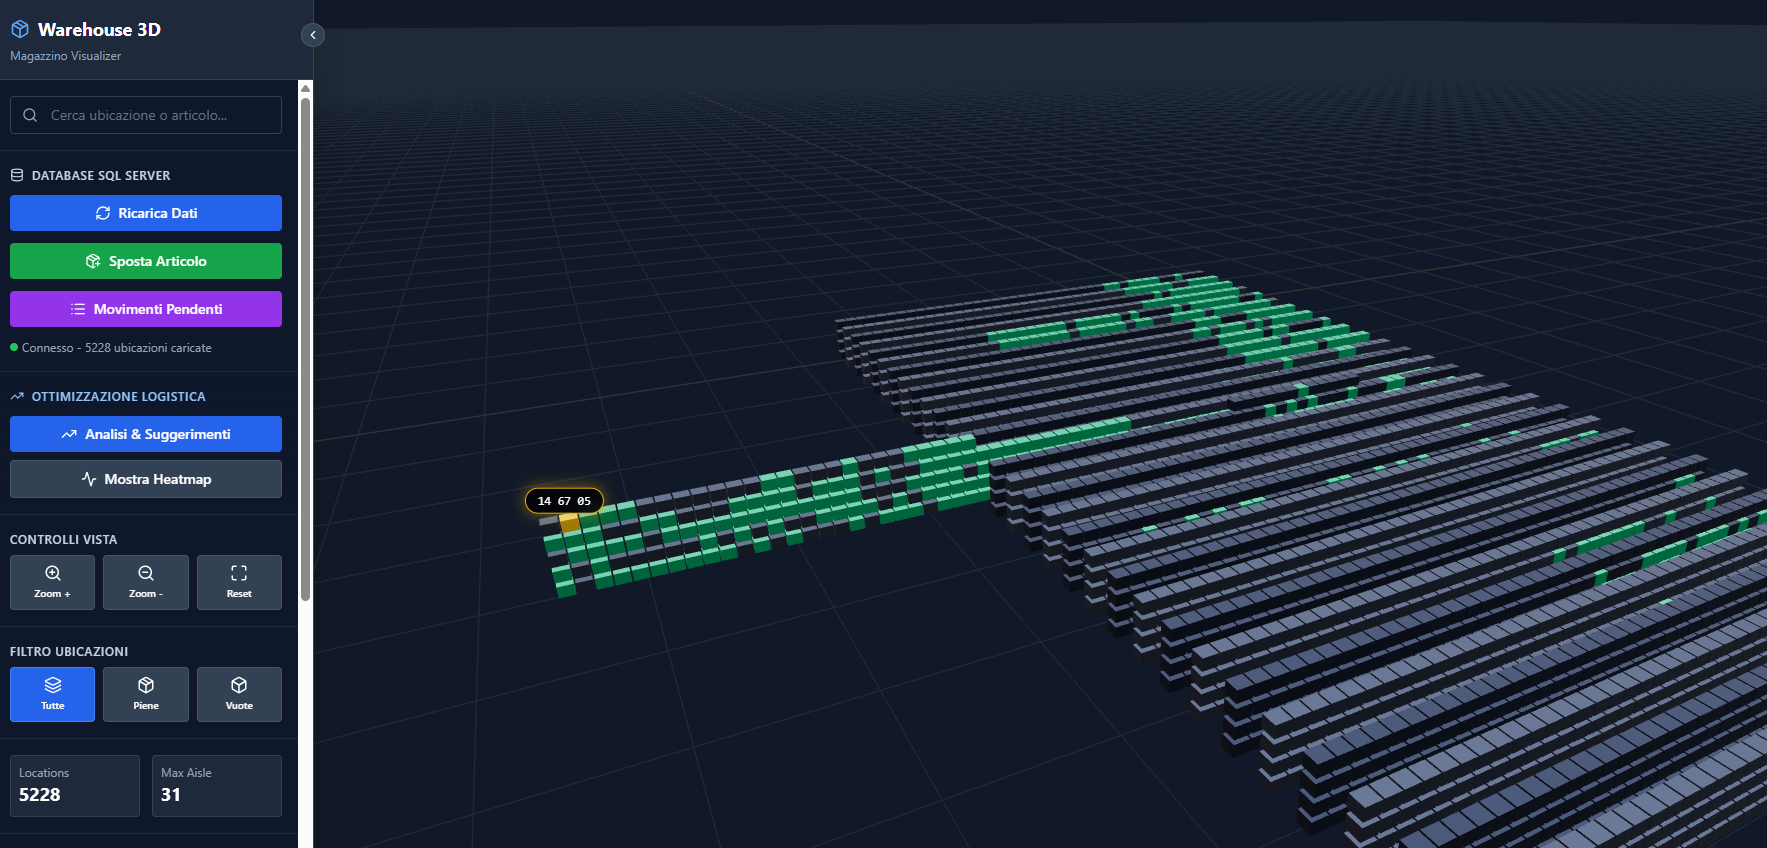

The data file committed next to this chart (first rows):
14; 0; ; ; ; ; ; P; 0.000000000; 0.000000000; 0.000000000; S; ; N; NULL; 5; ; 0.000000000; 
00 00 00; 1; ; 00; 00; 00; ; P; 0.000000000; 0.000000000; 0.000000000; S; ; N; NULL; 5; SOTT-047/1; 14300; BUSTE SOTTOVUOTO 200X300 GOFFRATE
01 01 01; 1; ; 01; 01; 01; ; P; 0.000000000; 0.000000000; 0.000000000; S; ; N; NULL; 5; PARA-003/5; 25; CARTA POLITENATA UNICA GR.45 FORMATO 33X…
01 01 02; 1; ; 01; 01; 02; ; P; 0.000000000; 0.000000000; 0.000000000; S; ; N; NULL; 5; PARA-007/11; 155; CARTA POLITENATA GR. 45+PE - ST. GENERIC…
01 01 03; 1; ; 01; 01; 03; ; P; 0.000000000; 0.000000000; 0.000000000; S; ; N; NULL; 5; ; 0.000000000; 
01 01 04; 1; ; 01; 01; 04; ; S; 0.000000000; 0.000000000; 0.000000000; S; ; N; NULL; 5; ; 0.000000000; 
01 02 01; 1; ; 01; 02; 01; ; P; 0.000000000; 0.000000000; 0.000000000; S; ; N; NULL; 5; ; 0.000000000; 
01 02 02; 1; ; 01; 02; 02; ; P; 0.000000000; 0.000000000; 0.000000000; S; ; N; NULL; 5; POL45P25; 15; POLITENATA GR. 45 PANE 25X37/15KG
01 02 03; 1; ; 01; 02; 03; ; P; 0.000000000; 0.000000000; 0.000000000; S; ; N; NULL; 5; SACC-007/3; 720; SACCHETTI CARTA VELEN KV SE FORMATO 15X3…
01 02 04; 1; ; 01; 02; 04; ; S; 0.000000000; 0.000000000; 0.000000000; S; ; N; NULL; 5; ; 0.000000000; 
01 03 01; 1; ; 01; 03; 01; ; P; 0.000000000; 0.000000000; 0.000000000; S; ; N; NULL; 5; ; 0.000000000; 
01 03 02; 1; ; 01; 03; 02; ; P; 0.000000000; 0.000000000; 0.000000000; S; ; N; NULL; 5; PARA-008/5; 70; CARTA PERGAMIN BIANCO GR. 50 MQ. X ALIME…
01 03 03; 1; ; 01; 03; 03; ; P; 0.000000000; 0.000000000; 0.000000000; S; ; N; NULL; 5; ; 0.000000000; 
01 03 04; 1; ; 01; 03; 04; ; S; 0.000000000; 0.000000000; 0.000000000; S; ; N; NULL; 5; ; 0.000000000; 
01 04 01; 1; ; 01; 04; 01; ; P; 0.000000000; 0.000000000; 0.000000000; S; ; N; NULL; 5; PARA-003/97; 99; CARTA POLITENATA CM. 25X37 ST. PANE SALA…
01 04 02; 1; ; 01; 04; 02; ; P; 0.000000000; 0.000000000; 0.000000000; S; ; N; NULL; 5; PARA-007/37; 240; CARTA POLITENATA GR. 45+PE - ST. GENERIC…
01 04 03; 1; ; 01; 04; 03; ; P; 0.000000000; 0.000000000; 0.000000000; S; ; N; NULL; 5; SACC-048/1; 62; SACCHETTI DI CARTA B35/40 10X24 DISP.100…
01 04 04; 1; ; 01; 04; 04; ; S; 0.000000000; 0.000000000; 0.000000000; S; ; N; NULL; 5; SACC-007/13; 390; SACCHETTI CARTA VELEN KV SE FORMATO 22X5…
01 05 01; 1; ; 01; 05; 01; ; P; 0.000000000; 0.000000000; 0.000000000; S; ; N; NULL; 5; PARA-003/99; 100; CARTA POLITENATA CM. 33X40 ST. PANE SALA…
01 05 02; 1; ; 01; 05; 02; ; P; 0.000000000; 0.000000000; 0.000000000; S; ; N; NULL; 5; PARA-007/98; 50; CARTA POLITENATA GR. 45+PE TUTTA BIANCA …
01 05 03; 1; ; 01; 05; 03; ; P; 0.000000000; 0.000000000; 0.000000000; S; ; N; NULL; 5; SACC-13/3; 27; SACCHETTI KRAFT AVANA 40GR 12X28 CRAI
01 05 04; 1; ; 01; 05; 04; ; S; 0.000000000; 0.000000000; 0.000000000; S; ; N; NULL; 5; ; 0.000000000; 
01 06 01; 1; ; 01; 06; 01; ; P; 0.000000000; 0.000000000; 0.000000000; S; ; N; NULL; 5; PARA-003/98; 35; CARTA POLITENATA CM. 37X50 ST. PANE SALA…
01 06 02; 1; ; 01; 06; 02; ; P; 0.000000000; 0.000000000; 0.000000000; S; ; N; NULL; 5; PARA-007/28; 415; CARTA POLITENATA GR. 45+PE TUTTA BIANCA …
01 06 03; 1; ; 01; 06; 03; ; P; 0.000000000; 0.000000000; 0.000000000; S; ; N; NULL; 5; SACC-13/62; 20; SACCHETTIKBM 40GR 25X50 CRAI
01 06 04; 1; ; 01; 06; 04; ; S; 0.000000000; 0.000000000; 0.000000000; S; ; N; NULL; 5; ; 0.000000000; 
01 07 01; 1; ; 01; 07; 01; ; P; 0.000000000; 0.000000000; 0.000000000; S; ; N; NULL; 5; POL45P37; 30; POLITENATA GR. 45 PANE 37X50/15KG
01 07 02; 1; ; 01; 07; 02; ; P; 0.000000000; 0.000000000; 0.000000000; S; ; N; NULL; 5; PARA-007/26; 180; CARTA POLITENATA GR. 45+PE TUTTA BIANCA …
01 07 03; 1; ; 01; 07; 03; ; P; 0.000000000; 0.000000000; 0.000000000; S; ; N; NULL; 5; ; 0.000000000; 
01 07 04; 1; ; 01; 07; 04; ; S; 0.000000000; 0.000000000; 0.000000000; S; ; N; NULL; 5; ALPE-020/2; 828; BOBINA PELLICOLA DA 300 METRI H.30 - RIC…
01 08 01; 1; ; 01; 08; 01; ; P; 0.000000000; 0.000000000; 0.000000000; S; ; N; NULL; 5; PARA-007/14; 650; CARTA POLITENATA GR. 45+PE - ST. GENERIC…
01 08 02; 1; ; 01; 08; 02; ; P; 0.000000000; 0.000000000; 0.000000000; S; ; N; NULL; 5; PARA-007/38; 125; CARTA POLITENATA GR. 45+PE TUTTA BIANCA …
01 08 03; 1; ; 01; 08; 03; ; P; 0.000000000; 0.000000000; 0.000000000; S; ; N; NULL; 5; SACC-13/63; 5; SACCHETTI AVANA  40GR 25X50 CRAI
01 08 04; 1; ; 01; 08; 04; ; S; 0.000000000; 0.000000000; 0.000000000; S; ; N; NULL; 5; ALPE-020/2; 617; BOBINA PELLICOLA DA 300 METRI H.30 - RIC…
01 09 01; 1; ; 01; 09; 01; ; P; 0.000000000; 0.000000000; 0.000000000; S; ; N; NULL; 5; PARA-007/15; 320; CARTA POLITENATA GR. 45+PE - ST. GENERIC…
01 09 02; 1; ; 01; 09; 02; ; P; 0.000000000; 0.000000000; 0.000000000; S; ; N; NULL; 5; PARA-007/27; 185; CARTA POLITENATA GR. 45+PE TUTTA BIANCA …
01 09 03; 1; ; 01; 09; 03; ; P; 0.000000000; 0.000000000; 0.000000000; S; ; N; NULL; 5; SACC-007/7; 227; SACCHETTI CARTA VELEN KV SE FORMATO 18X4…
01 09 04; 1; ; 01; 09; 04; ; S; 0.000000000; 0.000000000; 0.000000000; S; ; N; NULL; 5; PARA-007/23; 660; CARTA POLITENATA GR. 45+PE - ST. MACELLE…
01 10 01; 1; ; 01; 10; 01; ; P; 0.000000000; 0.000000000; 0.000000000; S; ; N; NULL; 5; PARA-007/13; 140; CARTA POLITENATA GR. 45+PE - ST. GENERIC…
01 10 02; 1; ; 01; 10; 02; ; P; 0.000000000; 0.000000000; 0.000000000; S; ; N; NULL; 5; PARA-003/9; 90; CARTA POLITENATA UNICA GR.45 FORMATO 75X…
01 10 03; 1; ; 01; 10; 03; ; P; 0.000000000; 0.000000000; 0.000000000; S; ; N; NULL; 5; SACC-14/21; 13; SACCHETTI ANTIGRASSO SALVAFR. 20X32+5 CR…
01 10 04; 1; ; 01; 10; 04; ; S; 0.000000000; 0.000000000; 0.000000000; S; ; N; NULL; 5; IGIE-010/11; 24; LENZUOLINI MEDICI IN PURA CELLULOSA 80 M…
01 11 01; 1; ; 01; 11; 01; ; P; 0.000000000; 0.000000000; 0.000000000; S; ; N; NULL; 5; PARA-007/23; 270; CARTA POLITENATA GR. 45+PE - ST. MACELLE…
01 11 02; 1; ; 01; 11; 02; ; P; 0.000000000; 0.000000000; 0.000000000; S; ; N; NULL; 5; SOVR-005/15; 40; CARTA PELLEAGLIO 50 GR. X ALIMENTI FORMA…
01 11 03; 1; ; 01; 11; 03; ; P; 0.000000000; 0.000000000; 0.000000000; S; ; N; NULL; 5; SACC-13/6; 17; SACCHETTIKBM 40GR 22X44 CRAI
01 11 04; 1; ; 01; 11; 04; ; S; 0.000000000; 0.000000000; 0.000000000; S; ; N; NULL; 5; ; 0.000000000; 
01 12 01; 1; ; 01; 12; 01; ; P; 0.000000000; 0.000000000; 0.000000000; S; ; N; NULL; 5; PARA-007/24; 81; CARTA POLITENATA GR. 45+PE - ST. MACELLE…
01 12 02; 1; ; 01; 12; 02; ; P; 0.000000000; 0.000000000; 0.000000000; S; ; N; NULL; 5; ; 0.000000000; 
01 12 03; 1; ; 01; 12; 03; ; P; 0.000000000; 0.000000000; 0.000000000; S; ; N; NULL; 5; PARA-007/14; 45; CARTA POLITENATA GR. 45+PE - ST. GENERIC…
01 12 04; 1; ; 01; 12; 04; ; S; 0.000000000; 0.000000000; 0.000000000; S; ; N; NULL; 5; SACC-053; 44; SACCHETTI DI CARTA SE VELEN 14X34-15X34 …
01 13 01; 1; ; 01; 13; 01; ; P; 0.000000000; 0.000000000; 0.000000000; S; ; N; NULL; 5; PARA-007/25; 525; CARTA POLITENATA GR. 45+PE - ST. MACELLE…
01 13 02; 1; ; 01; 13; 02; ; P; 0.000000000; 0.000000000; 0.000000000; S; ; N; NULL; 5; POLI-001/17; 30; POLIPROPILENE - FOGLI PP FORMATO 75X100 …
01 13 03; 1; ; 01; 13; 03; ; P; 0.000000000; 0.000000000; 0.000000000; S; ; N; NULL; 5; PARA-011/32; 146; CARTA VEGETALE  GR.60  FORMATO 40X60 (PA…
01 13 04; 1; ; 01; 13; 04; ; S; 0.000000000; 0.000000000; 0.000000000; S; ; N; NULL; 5; SACC-028/415; 24; SACCHETTO ANTIGRASSO AVANA GR. 38/40 12X…
01 14 01; 1; ; 01; 14; 01; ; P; 0.000000000; 0.000000000; 0.000000000; S; ; N; NULL; 5; ALPE-027/1; 698; FILM ESTENSIBILE BOBINA EUROSTRECH - MAN…
01 14 02; 1; ; 01; 14; 02; ; P; 0.000000000; 0.000000000; 0.000000000; S; ; N; NULL; 5; ; 0.000000000; 
01 14 03; 1; ; 01; 14; 03; ; P; 0.000000000; 0.000000000; 0.000000000; S; ; N; NULL; 5; ; 0.000000000; 
01 14 04; 1; ; 01; 14; 04; ; S; 0.000000000; 0.000000000; 0.000000000; S; ; N; NULL; 5; ; 0.000000000; 
01 15 01; 1; ; 01; 15; 01; ; P; 0.000000000; 0.000000000; 0.000000000; S; ; N; NULL; 5; ; 0.000000000; 
01 15 02; 1; ; 01; 15; 02; ; P; 0.000000000; 0.000000000; 0.000000000; S; ; N; NULL; 5; ; 0.000000000; 
01 15 03; 1; ; 01; 15; 03; ; P; 0.000000000; 0.000000000; 0.000000000; S; ; N; NULL; 5; ; 0.000000000; 
... 5,167 more rows
